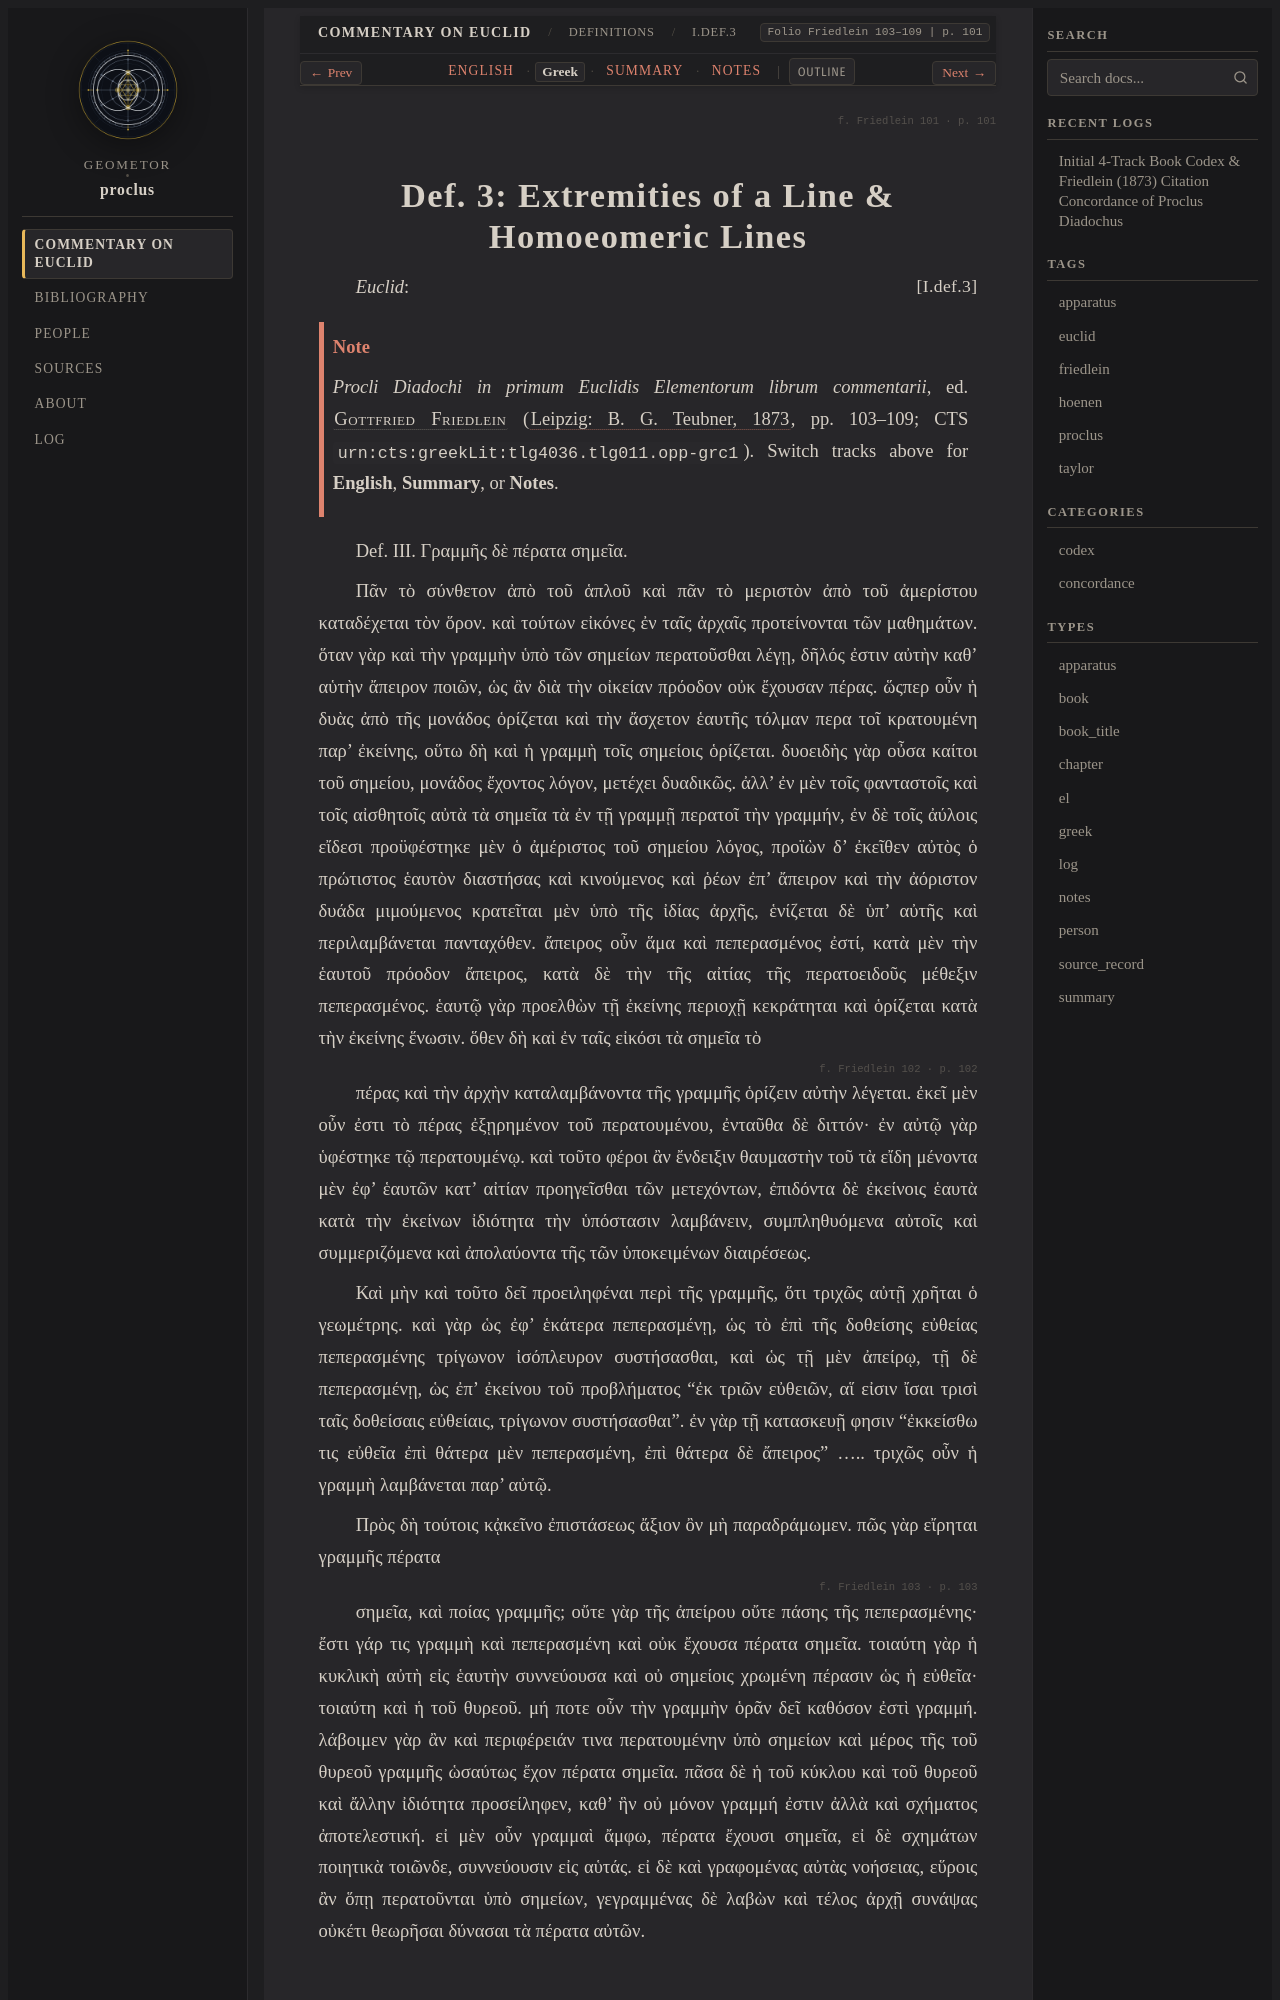

repository: geometor/proclus · page: in_euclidem/definitions/def_03/greek.html · generator: sphinx

:order: 3
:layout: book
:canonical_id: I.Def.3
:breadcrumb_title: I.Def.3
:folio: Friedlein 103–109
:book: Definitions
:type: greek
:tracks: English: index | Greek: greek | Summary: summary | Notes: notes

.. folio:: Friedlein 101
   :page: 101

.. _sec-def-03-el:
